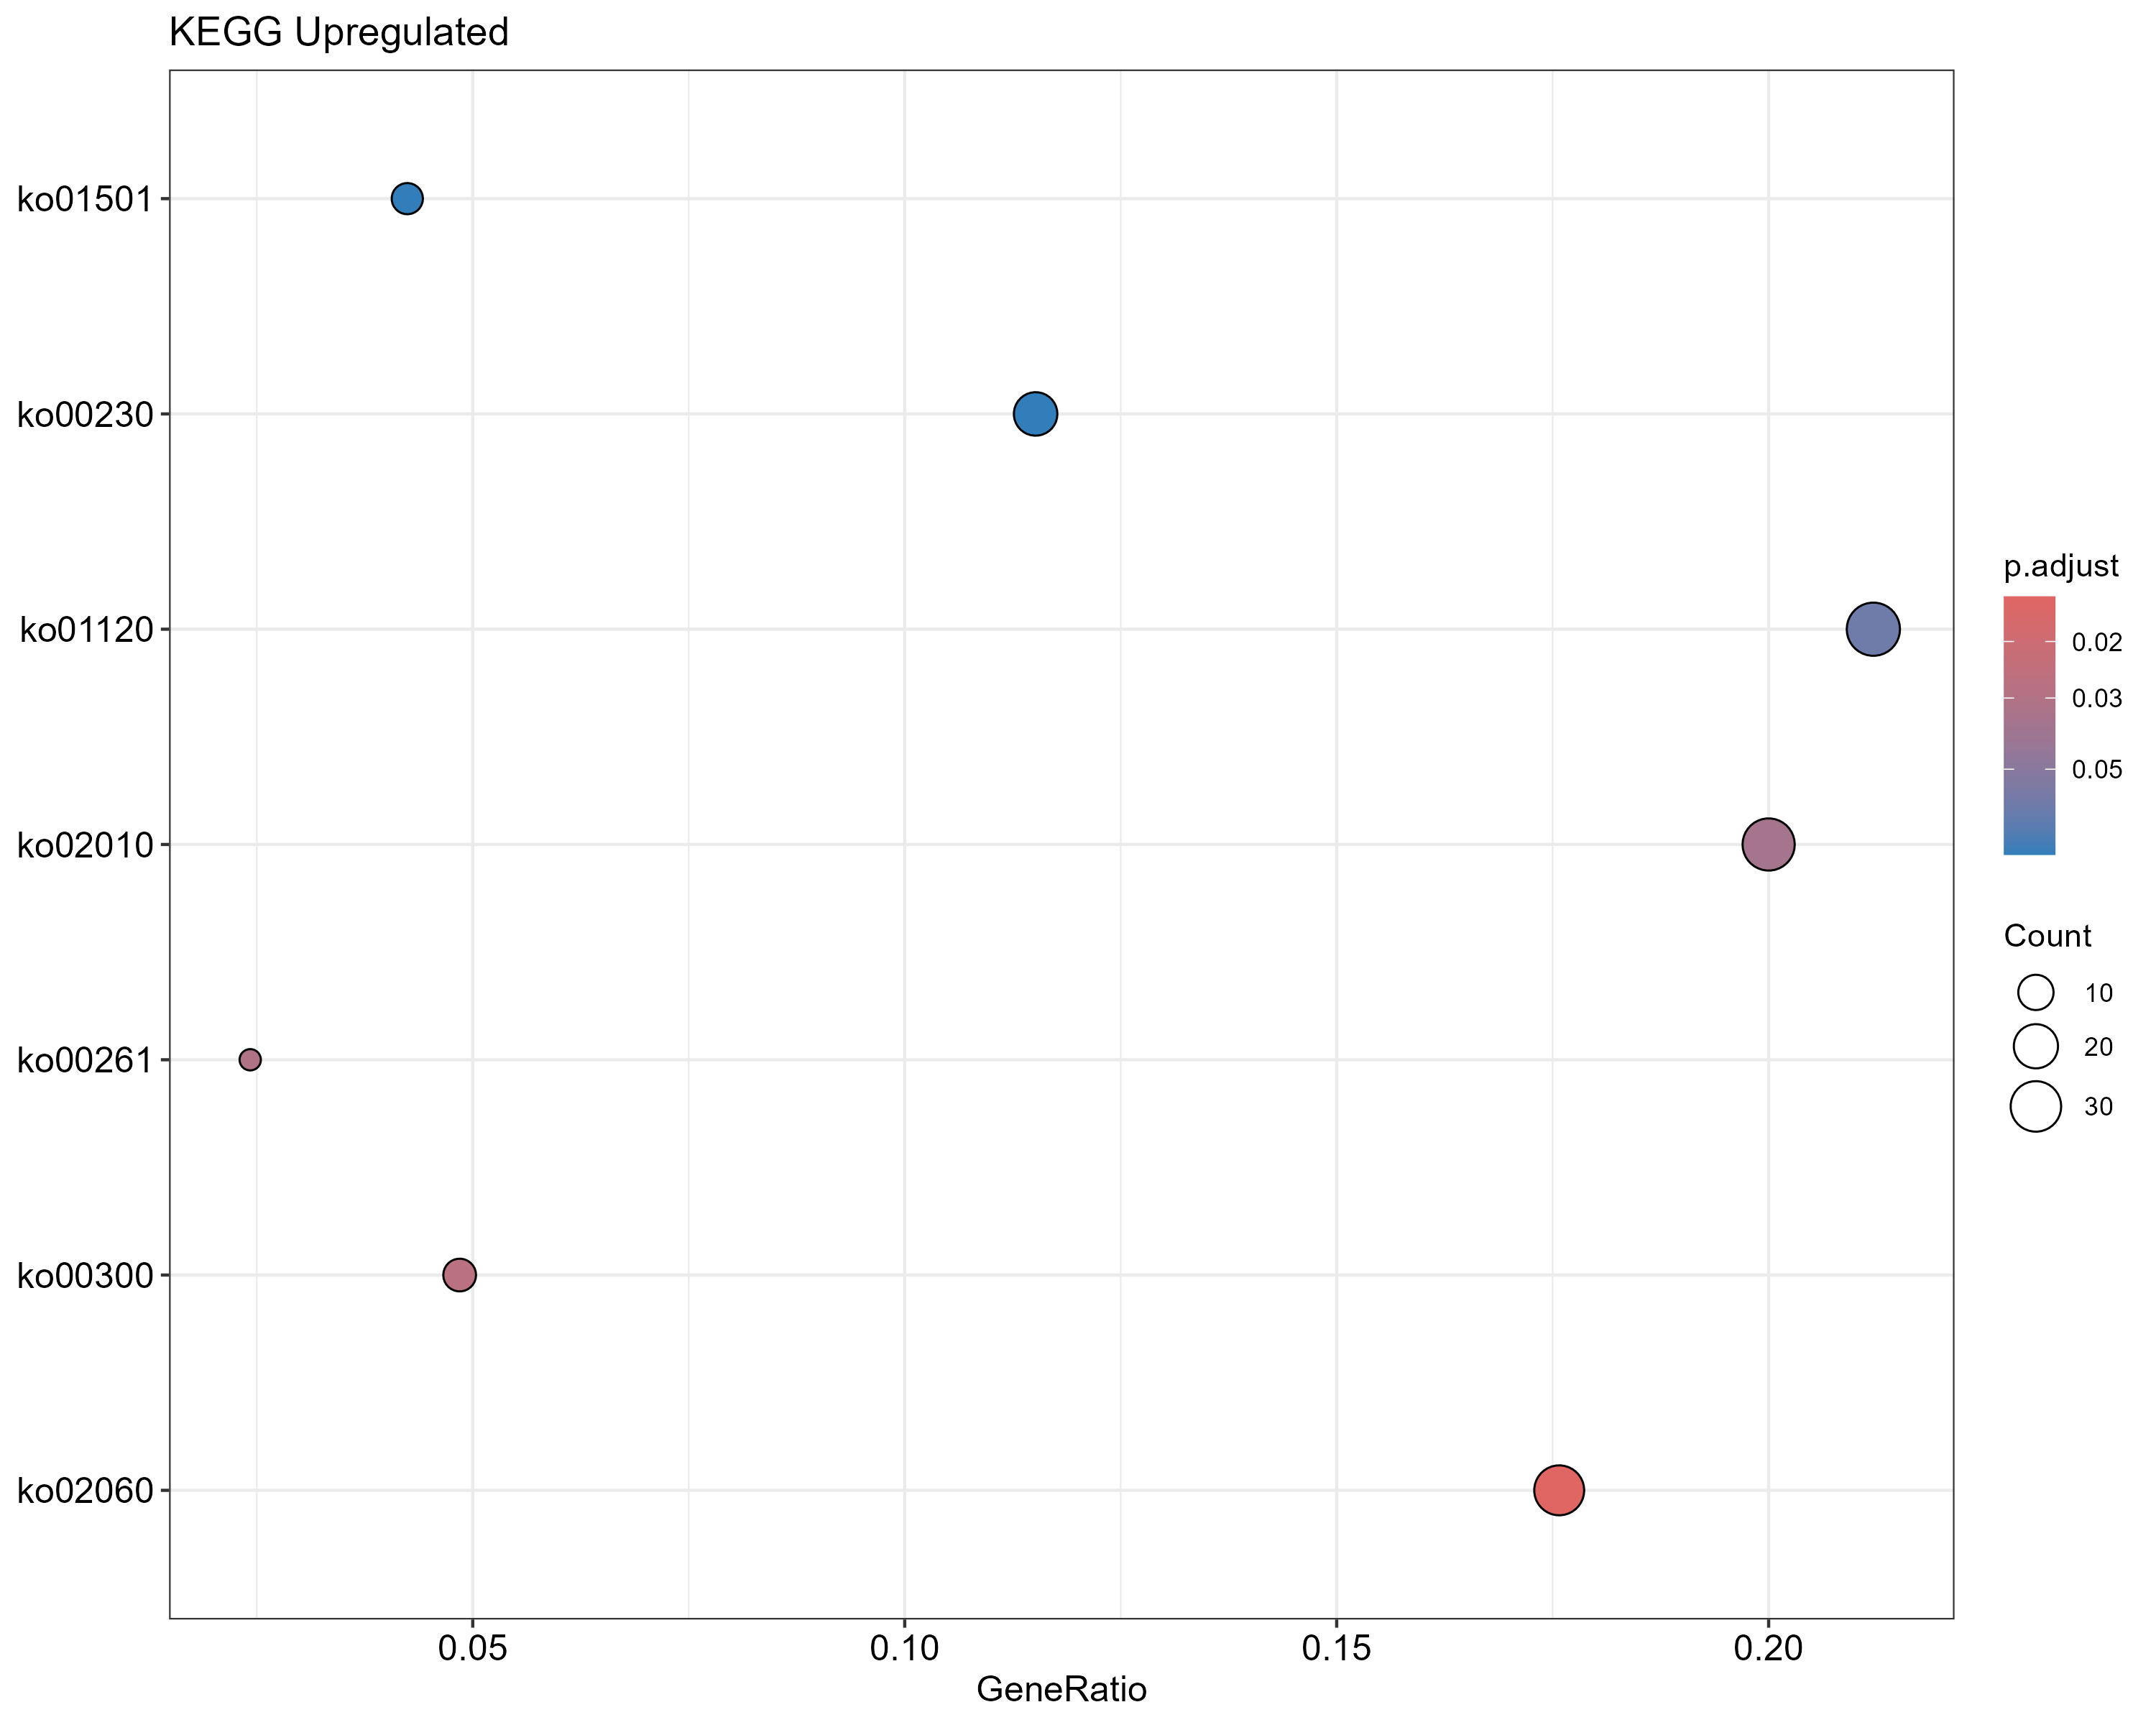

The table this chart was drawn from, first rows:
ID, Description, GeneRatio, BgRatio, RichFactor, FoldEnrichment, zScore, pvalue, p.adjust, qvalue, geneID, Count
ko02060, ko02060, 29/165, 84/889, 0.3452, 1.86, 3.952, 0.0001813, 0.0145, 0.01336, FGLBJAKE_01453/FGLBJAKE_02443/FGLBJAKE_0…, 29
ko00300, ko00300, 8/165, 13/889, 0.6154, 3.316, 4.013, 0.0006665, 0.02666, 0.02456, FGLBJAKE_02130/FGLBJAKE_02131/FGLBJAKE_0…, 8
ko00261, ko00261, 4/165, 4/889, 1, 5.388, 4.197, 0.001152, 0.03071, 0.02829, FGLBJAKE_02132/FGLBJAKE_02135/FGLBJAKE_0…, 4
ko02010, ko02010, 33/165, 112/889, 0.2946, 1.587, 3.173, 0.001786, 0.03571, 0.03289, FGLBJAKE_00592/FGLBJAKE_01200/FGLBJAKE_0…, 33
ko01120, ko01120, 35/165, 126/889, 0.2778, 1.497, 2.871, 0.004009, 0.06415, 0.05908, FGLBJAKE_00809/FGLBJAKE_00854/FGLBJAKE_0…, 35
ko01501, ko01501, 7/165, 14/889, 0.5, 2.694, 3.048, 0.007166, 0.09226, 0.08497, FGLBJAKE_02593/FGLBJAKE_02595/FGLBJAKE_0…, 7
ko00230, ko00230, 19/165, 60/889, 0.3167, 1.706, 2.703, 0.008073, 0.09226, 0.08497, FGLBJAKE_00219/FGLBJAKE_00711/FGLBJAKE_0…, 19
